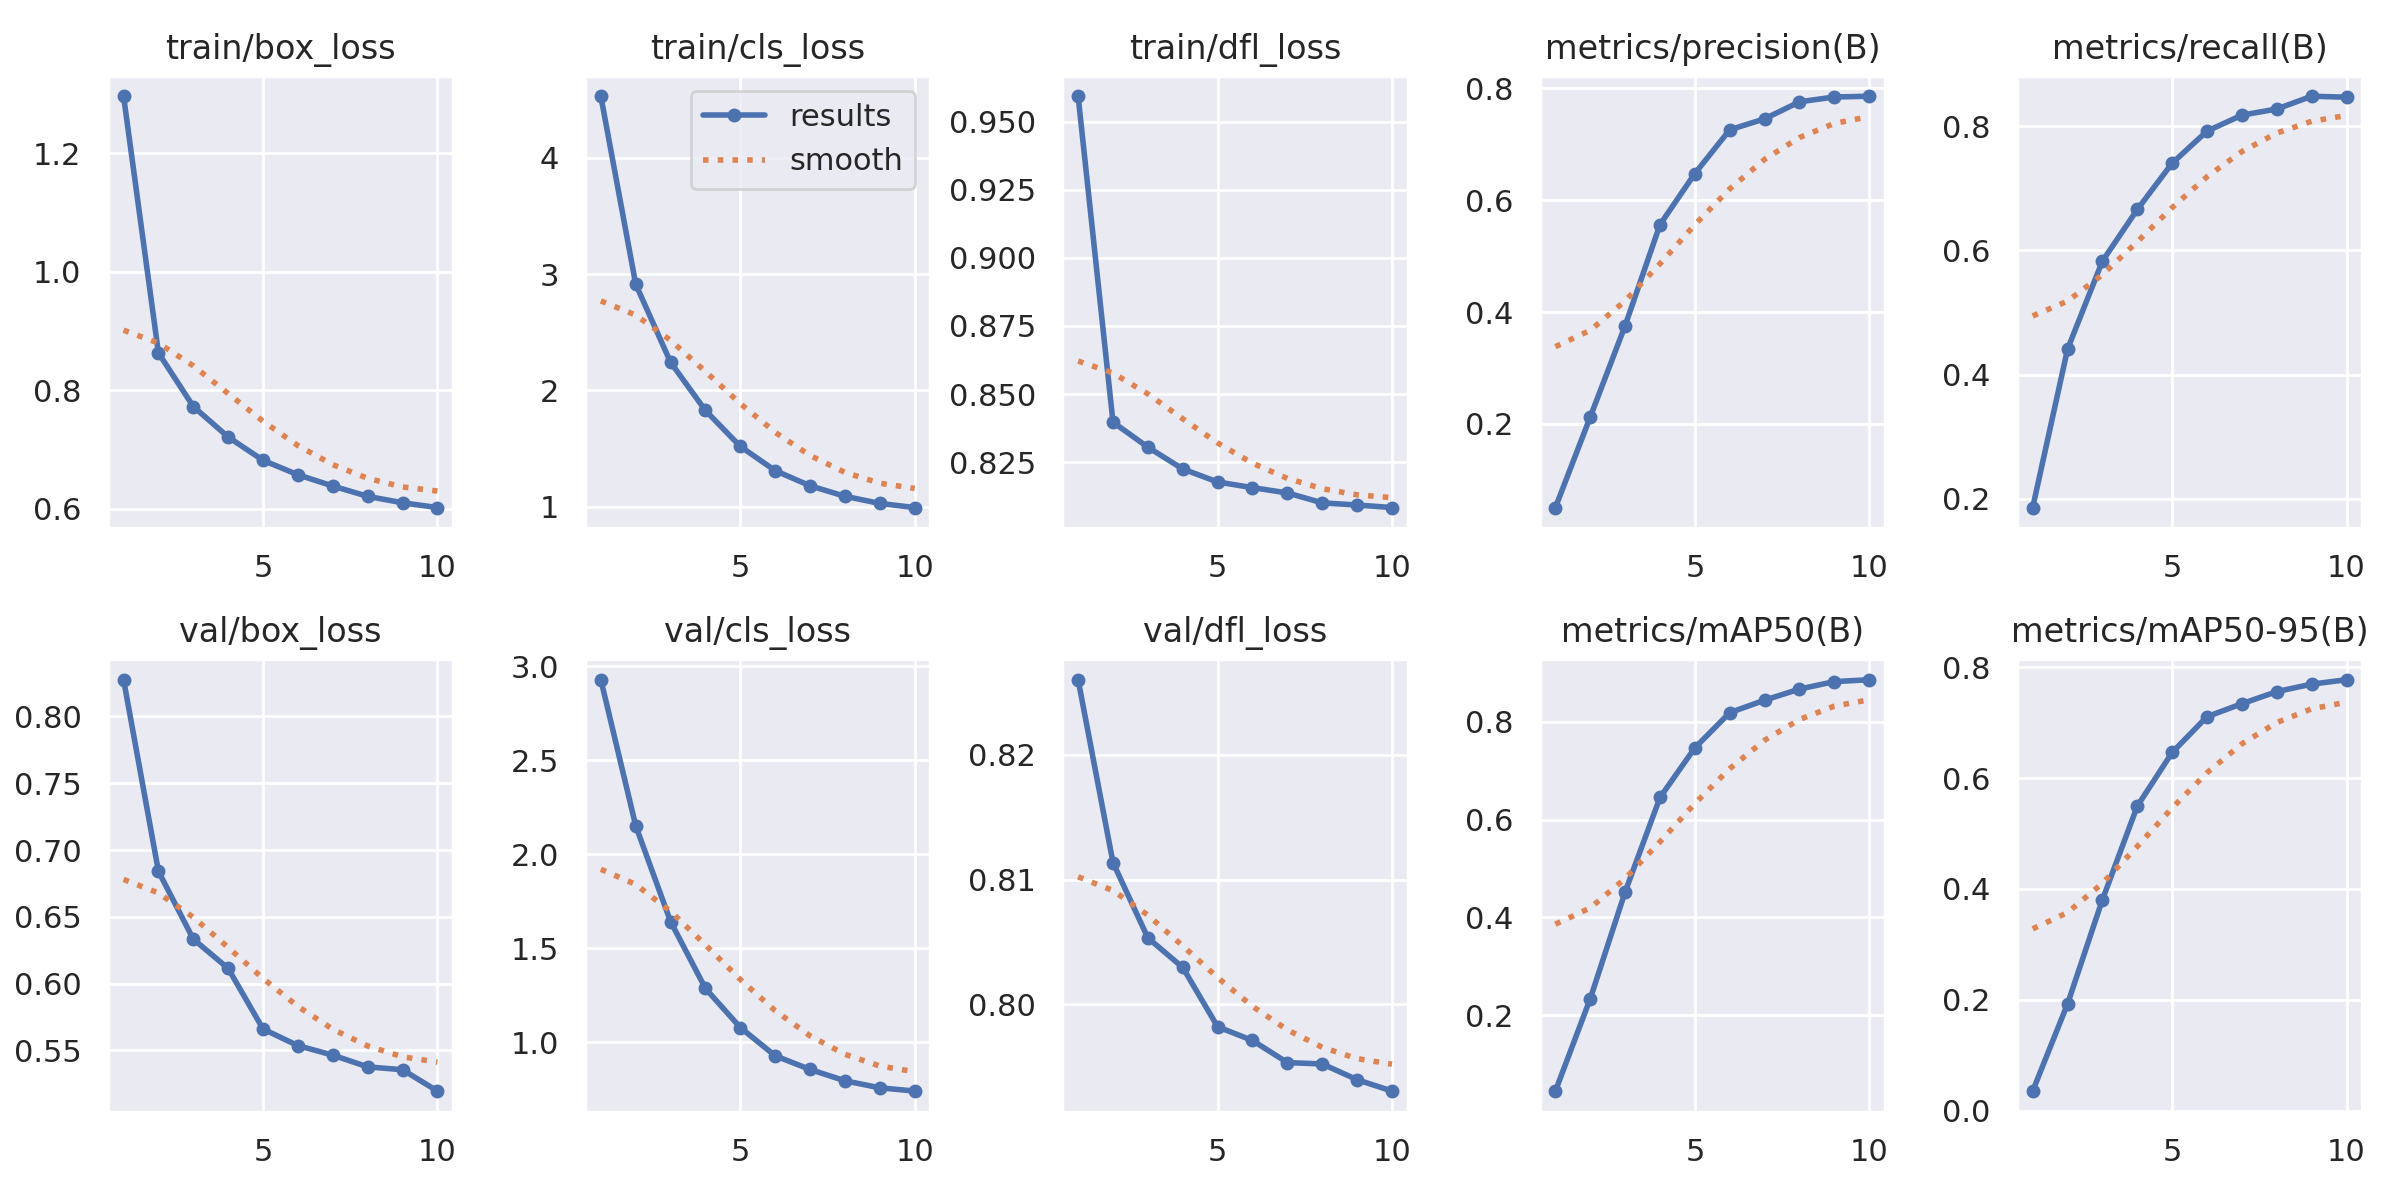

Values plotted in this chart, from the file beside it:
epoch, time, train/box_loss, train/cls_loss, train/dfl_loss, metrics/precision(B), metrics/recall(B), metrics/mAP50(B), metrics/mAP50-95(B), val/box_loss, val/cls_loss, val/dfl_loss, lr/pg0, lr/pg1, lr/pg2
1, 194.8, 1.296, 4.529, 0.9594, 0.05041, 0.1859, 0.04495, 0.03528, 0.8275, 2.928, 0.826, 5.95985e-05, 5.95985e-05, 5.95985e-05
2, 359.2, 0.8627, 2.912, 0.8397, 0.2124, 0.4408, 0.2339, 0.1925, 0.6841, 2.151, 0.8114, 0.0001075, 0.0001075, 0.0001075
3, 551.3, 0.7724, 2.241, 0.8305, 0.3757, 0.5826, 0.4522, 0.3805, 0.6333, 1.642, 0.8053, 0.0001435, 0.0001435, 0.0001435
4, 730.2, 0.7208, 1.827, 0.8225, 0.5563, 0.6656, 0.6452, 0.5494, 0.6114, 1.286, 0.803, 0.0001258, 0.0001258, 0.0001258
5, 899.1, 0.6815, 1.518, 0.8177, 0.6477, 0.7402, 0.7467, 0.6462, 0.5661, 1.078, 0.7982, 0.0001081, 0.0001081, 0.0001081
6, 1071, 0.6572, 1.31, 0.8156, 0.7258, 0.7918, 0.8186, 0.7108, 0.5536, 0.9277, 0.7971, 9.0395e-05, 9.0395e-05, 9.0395e-05
7, 1272, 0.6382, 1.179, 0.8137, 0.7454, 0.8175, 0.8441, 0.7342, 0.5465, 0.855, 0.7953, 7.2674e-05, 7.2674e-05, 7.2674e-05
8, 1493, 0.6207, 1.089, 0.81, 0.7759, 0.8274, 0.8668, 0.756, 0.5377, 0.7948, 0.7952, 5.4953e-05, 5.4953e-05, 5.4953e-05
9, 1693, 0.6099, 1.028, 0.8092, 0.7845, 0.8479, 0.8821, 0.7696, 0.5356, 0.7574, 0.794, 3.7232e-05, 3.7232e-05, 3.7232e-05
10, 1880, 0.6018, 0.9924, 0.8083, 0.7858, 0.8464, 0.8859, 0.7775, 0.5196, 0.7403, 0.7931, 1.9511e-05, 1.9511e-05, 1.9511e-05
